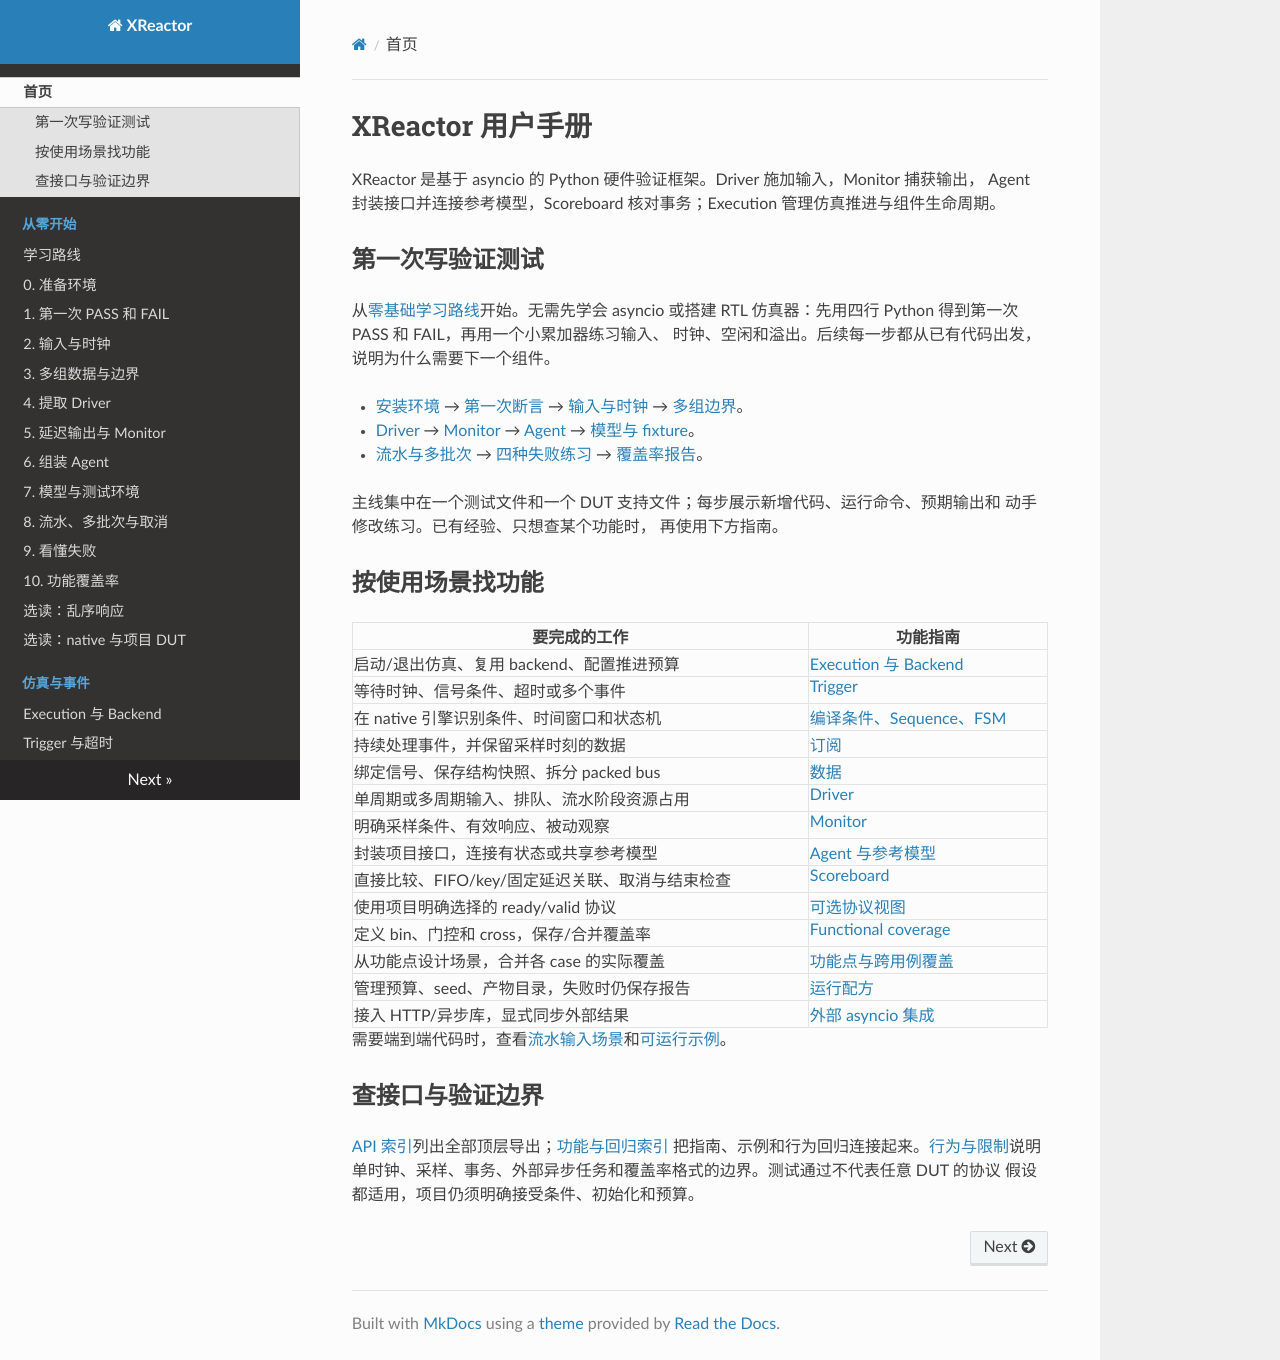

repository: Makiras/xreactor · page: index.html · generator: mkdocs

# XReactor 用户手册

XReactor 是基于 asyncio 的 Python 硬件验证框架。Driver 施加输入，Monitor 捕获输出，
Agent 封装接口并连接参考模型，Scoreboard 核对事务；Execution 管理仿真推进与组件生命周期。

## 第一次写验证测试

从[零基础学习路线](getting-started/index.md)开始。无需先学会 asyncio 或搭建 RTL
仿真器：先用四行 Python 得到第一次 PASS 和 FAIL，再用一个小累加器练习输入、
时钟、空闲和溢出。后续每一步都从已有代码出发，说明为什么需要下一个组件。

- [安装环境](getting-started/installation.md) → [第一次断言](getting-started/first-test.md)
  → [输入与时钟](getting-started/clock-and-input.md) → [多组边界](getting-started/more-cases.md)。
- [Driver](getting-started/driver.md) → [Monitor](getting-started/monitor.md)
  → [Agent](getting-started/agent-test.md) → [模型与 fixture](getting-started/reference-model.md)。
- [流水与多批次](getting-started/pipeline.md) → [四种失败练习](getting-started/failures.md)
  → [覆盖率报告](getting-started/coverage.md)。

主线集中在一个测试文件和一个 DUT 支持文件；每步展示新增代码、运行命令、预期输出和
动手修改练习。已有经验、只想查某个功能时，
再使用下方指南。

## 按使用场景找功能

| 要完成的工作 | 功能指南 |
| --- | --- |
| 启动/退出仿真、复用 backend、配置推进预算 | [Execution 与 Backend](guides/execution-and-backend.md) |
| 等待时钟、信号条件、超时或多个事件 | [Trigger](guides/triggers.md) |
| 在 native 引擎识别条件、时间窗口和状态机 | [编译条件、Sequence、FSM](guides/compiled-triggers.md) |
| 持续处理事件，并保留采样时刻的数据 | [订阅](guides/subscriptions.md) |
| 绑定信号、保存结构快照、拆分 packed bus | [数据](guides/data.md) |
| 单周期或多周期输入、排队、流水阶段资源占用 | [Driver](guides/drivers.md) |
| 明确采样条件、有效响应、被动观察 | [Monitor](guides/monitors.md) |
| 封装项目接口，连接有状态或共享参考模型 | [Agent 与参考模型](guides/agents-and-reference-models.md) |
| 直接比较、FIFO/key/固定延迟关联、取消与结束检查 | [Scoreboard](guides/scoreboard.md) |
| 使用项目明确选择的 ready/valid 协议 | [可选协议视图](guides/protocols.md) |
| 定义 bin、门控和 cross，保存/合并覆盖率 | [Functional coverage](guides/coverage.md) |
| 从功能点设计场景，合并各 case 的实际覆盖 | [功能点与跨用例覆盖](guides/functional-points.md) |
| 管理预算、seed、产物目录，失败时仍保存报告 | [运行配方](guides/verification-flow.md) |
| 接入 HTTP/异步库，显式同步外部结果 | [外部 asyncio 集成](guides/asyncio-and-pytest.md) |

需要端到端代码时，查看[流水输入场景](guides/pipeline-examples.md)和[可运行示例](examples.md)。

## 查接口与验证边界

[API 索引](reference/api.md)列出全部顶层导出；[功能与回归索引](reference/feature-map.md)
把指南、示例和行为回归连接起来。[行为与限制](reference/semantics-and-limitations.md)说明
单时钟、采样、事务、外部异步任务和覆盖率格式的边界。测试通过不代表任意 DUT 的协议
假设都适用，项目仍须明确接受条件、初始化和预算。
